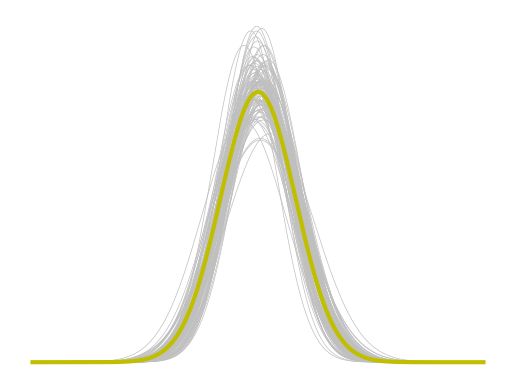

This chart was generated by the following Python code:
import matplotlib.pyplot as plt
import numpy as np


def pdf(X, mu, sigma):
    a = 1. / (sigma * np.sqrt(2. * np.pi))
    b = -1. / (2. * sigma ** 2)
    return a * np.exp(b * (X - mu) ** 2)


x13 = np.linspace(-6, 6, 50000)

for i in range(100):
    samples = np.random.standard_normal(50)
    mu, sigma = np.mean(samples), np.std(samples)
    plt.plot(x13, pdf(x13, mu, sigma), color='.75', linewidth=.5)
plt.plot(x13, pdf(x13, 0., 1.), color='y', linewidth=3.)
plt.axis('off')
plt.savefig("test.svg")
plt.show()
